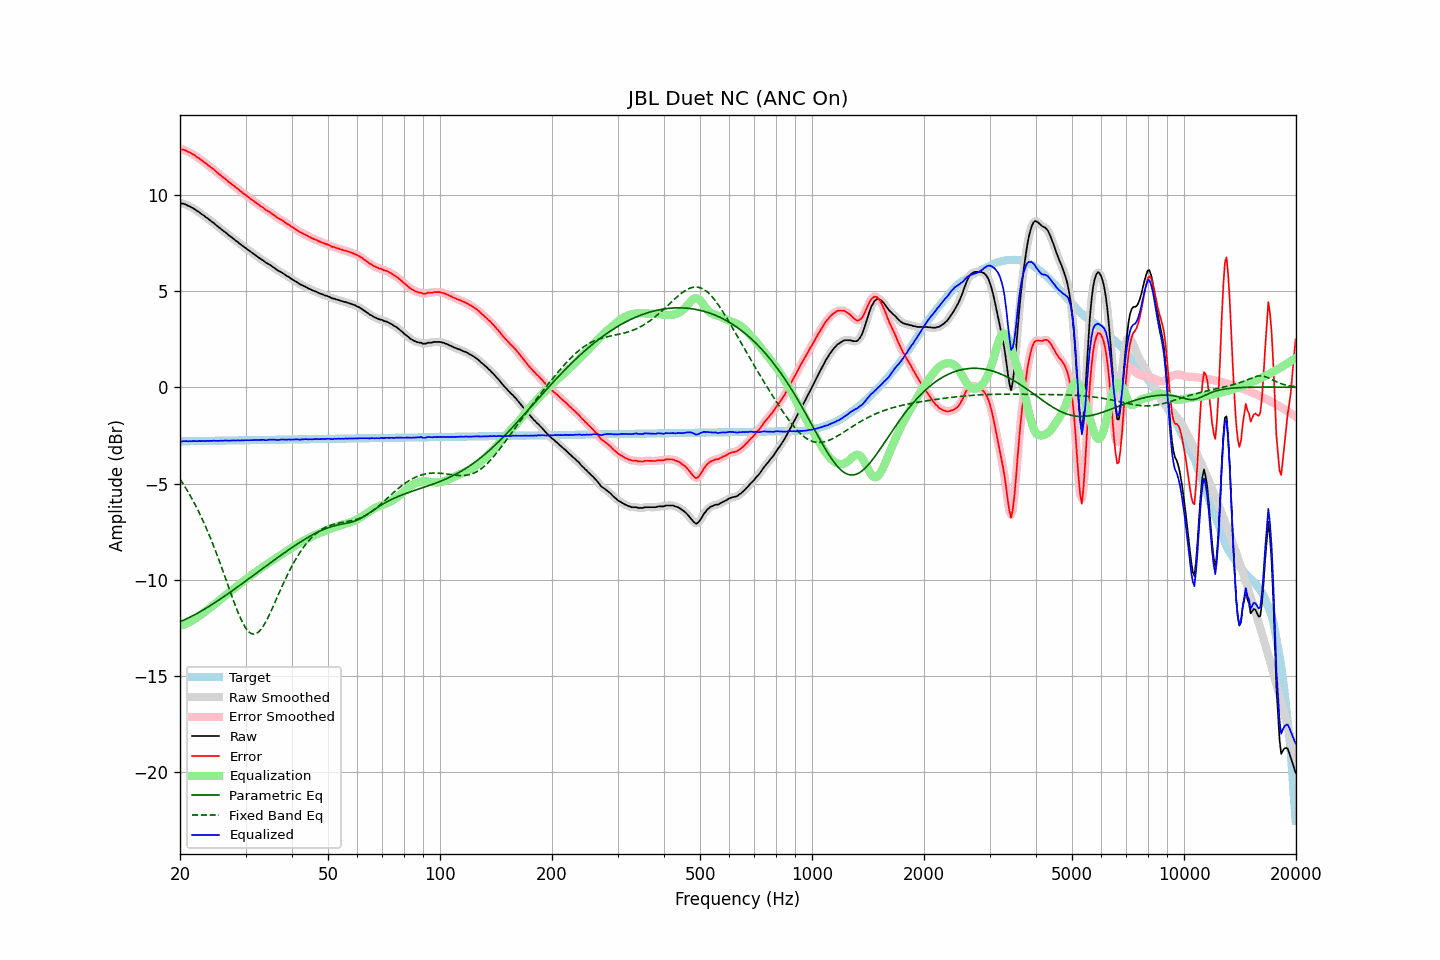

The data file committed next to this chart (first rows):
frequency, raw, error, smoothed, error_smoothed, equalization, parametric_eq, fixed_band_eq, equalized_raw, equalized_smoothed, target
20.00, 9.57, 12.38, 9.57, 12.38, -12.38, -12.17, -4.77, -2.81, -2.81, -2.81
20.20, 9.54, 12.35, 9.55, 12.36, -12.36, -12.14, -4.90, -2.82, -2.81, -2.81
20.40, 9.53, 12.34, 9.53, 12.34, -12.33, -12.10, -5.02, -2.80, -2.80, -2.81
20.61, 9.50, 12.31, 9.50, 12.31, -12.30, -12.06, -5.16, -2.80, -2.80, -2.80
20.81, 9.47, 12.28, 9.47, 12.27, -12.27, -12.02, -5.29, -2.79, -2.80, -2.80
21.02, 9.42, 12.23, 9.43, 12.23, -12.23, -11.98, -5.43, -2.81, -2.80, -2.80
21.23, 9.39, 12.19, 9.39, 12.19, -12.19, -11.94, -5.57, -2.80, -2.80, -2.80
21.44, 9.34, 12.14, 9.35, 12.15, -12.15, -11.90, -5.72, -2.80, -2.80, -2.80
21.66, 9.30, 12.10, 9.30, 12.10, -12.10, -11.86, -5.87, -2.79, -2.79, -2.80
21.87, 9.25, 12.05, 9.25, 12.04, -12.04, -11.82, -6.03, -2.79, -2.80, -2.80
22.09, 9.19, 11.99, 9.20, 11.99, -11.99, -11.77, -6.19, -2.80, -2.79, -2.79
22.31, 9.13, 11.93, 9.14, 11.93, -11.93, -11.72, -6.35, -2.80, -2.79, -2.79
22.54, 9.09, 11.89, 9.08, 11.87, -11.87, -11.68, -6.52, -2.78, -2.79, -2.79
22.76, 9.01, 11.80, 9.02, 11.81, -11.81, -11.63, -6.70, -2.80, -2.79, -2.79
22.99, 8.96, 11.75, 8.96, 11.75, -11.75, -11.58, -6.88, -2.79, -2.79, -2.79
23.22, 8.90, 11.69, 8.90, 11.69, -11.69, -11.53, -7.06, -2.79, -2.79, -2.79
23.45, 8.83, 11.62, 8.84, 11.63, -11.63, -11.48, -7.25, -2.79, -2.79, -2.79
23.69, 8.78, 11.57, 8.78, 11.56, -11.56, -11.43, -7.44, -2.78, -2.79, -2.79
23.92, 8.71, 11.50, 8.71, 11.50, -11.50, -11.38, -7.64, -2.79, -2.79, -2.78
24.16, 8.65, 11.44, 8.65, 11.44, -11.43, -11.33, -7.84, -2.78, -2.78, -2.78
24.40, 8.58, 11.36, 8.59, 11.37, -11.37, -11.27, -8.04, -2.78, -2.78, -2.78
24.65, 8.53, 11.31, 8.52, 11.30, -11.30, -11.22, -8.26, -2.77, -2.78, -2.78
24.89, 8.45, 11.23, 8.45, 11.23, -11.23, -11.17, -8.47, -2.78, -2.78, -2.78
25.14, 8.38, 11.16, 8.39, 11.16, -11.16, -11.11, -8.69, -2.78, -2.78, -2.78
25.39, 8.31, 11.09, 8.32, 11.09, -11.10, -11.06, -8.92, -2.78, -2.78, -2.78
25.65, 8.25, 11.03, 8.25, 11.02, -11.03, -11.00, -9.14, -2.77, -2.78, -2.77
25.91, 8.18, 10.96, 8.18, 10.96, -10.96, -10.94, -9.37, -2.77, -2.77, -2.77
26.16, 8.11, 10.88, 8.12, 10.89, -10.89, -10.89, -9.61, -2.78, -2.77, -2.77
26.43, 8.06, 10.83, 8.06, 10.83, -10.82, -10.83, -9.84, -2.76, -2.77, -2.77
26.69, 7.99, 10.76, 7.99, 10.76, -10.76, -10.77, -10.08, -2.76, -2.77, -2.77
26.96, 7.91, 10.68, 7.92, 10.69, -10.69, -10.71, -10.32, -2.78, -2.77, -2.77
27.23, 7.85, 10.62, 7.86, 10.62, -10.62, -10.65, -10.55, -2.77, -2.77, -2.77
27.50, 7.79, 10.56, 7.79, 10.56, -10.56, -10.59, -10.79, -2.76, -2.77, -2.76
27.77, 7.73, 10.50, 7.73, 10.49, -10.49, -10.53, -11.02, -2.76, -2.76, -2.76
28.05, 7.66, 10.42, 7.67, 10.43, -10.42, -10.47, -11.24, -2.76, -2.76, -2.76
28.33, 7.59, 10.35, 7.60, 10.36, -10.36, -10.41, -11.46, -2.76, -2.76, -2.76
28.62, 7.54, 10.30, 7.53, 10.29, -10.29, -10.35, -11.67, -2.75, -2.76, -2.76
28.90, 7.46, 10.22, 7.47, 10.23, -10.23, -10.29, -11.87, -2.76, -2.76, -2.76
29.19, 7.40, 10.16, 7.40, 10.16, -10.16, -10.23, -12.06, -2.76, -2.76, -2.76
29.48, 7.34, 10.10, 7.34, 10.09, -10.10, -10.17, -12.23, -2.75, -2.76, -2.75
29.78, 7.27, 10.03, 7.28, 10.03, -10.03, -10.11, -12.38, -2.76, -2.75, -2.75
30.08, 7.22, 9.98, 7.22, 9.97, -9.97, -10.05, -12.51, -2.74, -2.75, -2.75
30.38, 7.15, 9.91, 7.16, 9.91, -9.91, -9.99, -12.62, -2.75, -2.75, -2.75
30.68, 7.09, 9.84, 7.10, 9.84, -9.84, -9.93, -12.71, -2.75, -2.75, -2.75
30.99, 7.03, 9.78, 7.03, 9.78, -9.78, -9.87, -12.77, -2.75, -2.75, -2.75
31.30, 6.97, 9.72, 6.97, 9.72, -9.72, -9.80, -12.81, -2.75, -2.75, -2.75
31.61, 6.91, 9.66, 6.91, 9.66, -9.66, -9.74, -12.81, -2.74, -2.74, -2.75
31.93, 6.85, 9.60, 6.85, 9.60, -9.60, -9.68, -12.80, -2.74, -2.74, -2.74
32.24, 6.79, 9.54, 6.79, 9.54, -9.54, -9.62, -12.76, -2.74, -2.74, -2.74
32.57, 6.73, 9.48, 6.73, 9.47, -9.48, -9.56, -12.69, -2.74, -2.74, -2.74
32.89, 6.67, 9.41, 6.68, 9.42, -9.42, -9.50, -12.60, -2.74, -2.74, -2.74
33.22, 6.62, 9.36, 6.62, 9.36, -9.36, -9.43, -12.50, -2.73, -2.74, -2.74
33.55, 6.57, 9.31, 6.56, 9.30, -9.30, -9.37, -12.37, -2.73, -2.74, -2.74
33.89, 6.49, 9.23, 6.50, 9.24, -9.24, -9.31, -12.23, -2.75, -2.74, -2.74
34.23, 6.44, 9.18, 6.45, 9.18, -9.19, -9.25, -12.08, -2.74, -2.74, -2.73
34.57, 6.40, 9.14, 6.40, 9.13, -9.13, -9.19, -11.91, -2.73, -2.73, -2.73
34.92, 6.35, 9.09, 6.35, 9.08, -9.07, -9.13, -11.74, -2.72, -2.72, -2.73
35.27, 6.29, 9.02, 6.30, 9.03, -9.02, -9.07, -11.56, -2.72, -2.72, -2.73
35.62, 6.23, 8.96, 6.24, 8.97, -8.96, -9.01, -11.37, -2.73, -2.72, -2.73
35.97, 6.18, 8.91, 6.17, 8.90, -8.91, -8.95, -11.18, -2.72, -2.73, -2.73
... 635 more rows
